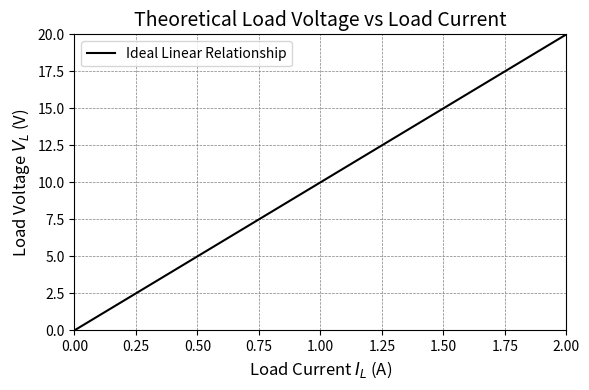

The matplotlib source for this figure:
import matplotlib.pyplot as plt

# Theoretical (ideal) relationship: V_L = 10 * I_L
I_L_ideal = [0, 0.5, 1, 1.5, 2]
V_L_ideal = [10 * i for i in I_L_ideal]

# Create the plot
plt.figure(figsize=(6, 4))
plt.plot(I_L_ideal, V_L_ideal, '-k', label='Ideal Linear Relationship')  # black straight line

# Labels and title
plt.xlabel('Load Current $I_L$ (A)', fontsize=12)
plt.ylabel('Load Voltage $V_L$ (V)', fontsize=12)
plt.title('Theoretical Load Voltage vs Load Current', fontsize=14)
plt.grid(True, linestyle='--', linewidth=0.5, color='gray')
plt.legend()

# Fix axes range for consistency with previous graph
plt.xlim(0, 2)
plt.ylim(0, 20)

# Show the plot
plt.tight_layout()
plt.show()
